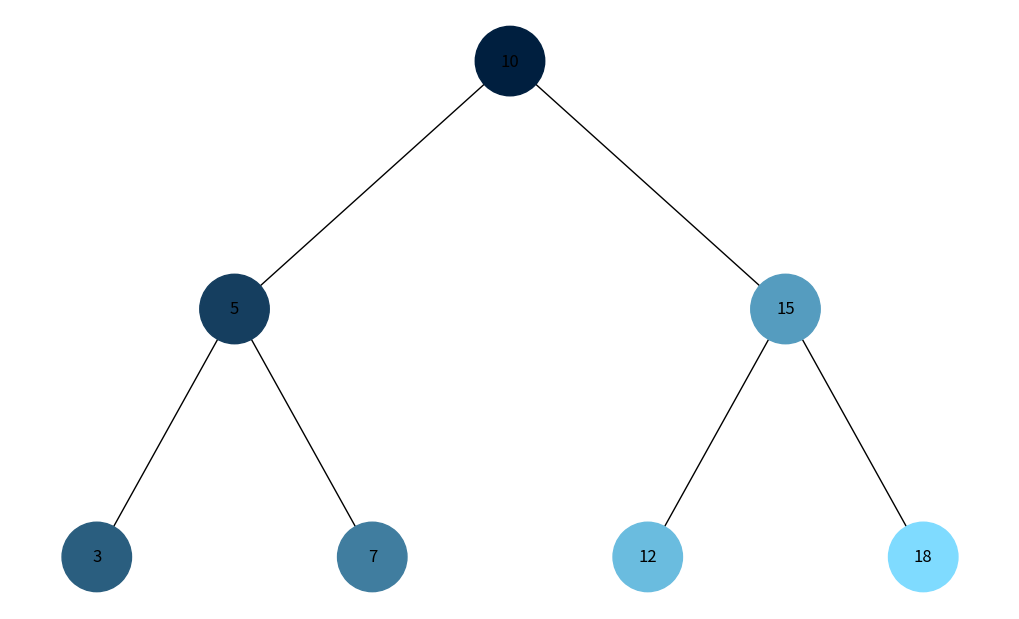
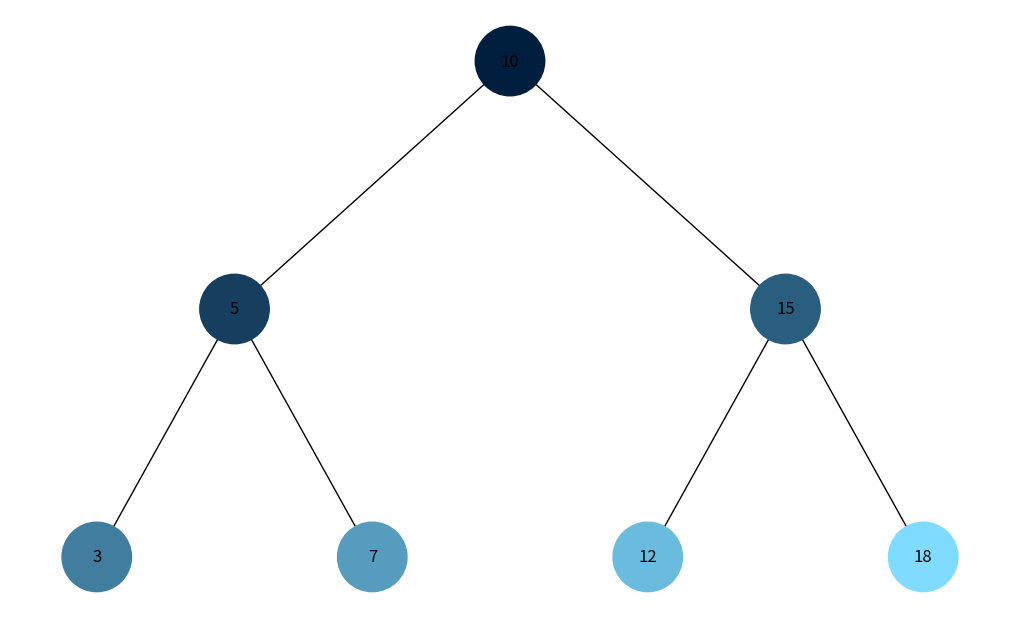

Recreate these plots in Python, in order.
import uuid
import networkx as nx
import matplotlib.pyplot as plt
import matplotlib.colors as mcolors
from collections import deque

class Node:
    def __init__(self, key, color="skyblue"):
        self.val = key
        self.id = str(uuid.uuid4())
        self.left = None  
        self.right = None

def build_tree():
    root = Node(10)
    root.left = Node(5)
    root.right = Node(15)
    root.left.left = Node(3)
    root.left.right = Node(7)
    root.right.left = Node(12)
    root.right.right = Node(18)
    return root

def add_edges(graph, node, pos, x=0, y=0, layer=1):
    if node is not None:
        graph.add_node(node.id, label=node.val)

        if node.left:
            graph.add_edge(node.id, node.left.id)
            l = x - 1 / 2 ** layer
            pos[node.left.id] = (l, y - 1)
            add_edges(graph, node.left, pos, x=l, y=y - 1, layer=layer + 1)
        if node.right:
            graph.add_edge(node.id, node.right.id)
            r = x + 1 / 2 ** layer
            pos[node.right.id] = (r, y - 1)
            add_edges(graph, node.right, pos, x=r, y=y - 1, layer=layer + 1)
    return graph

def draw_tree(tree, pos, colors, labels):
    plt.figure(figsize=(10,6))
    nx.draw(tree, pos, labels=labels, arrows=False, node_size=2500, node_color=colors)
    plt.pause(1)

def color_generator(num_steps):
    cmap = mcolors.LinearSegmentedColormap.from_list("", ["#001f3f", "#7FDBFF"])
    color_steps = [mcolors.to_hex(cmap(i / (num_steps - 1))) for i in range(num_steps)]
    return color_steps

def visualize_traversal (root, traversal_type='DFS'):
    graph = nx.DiGraph()
    pos = {root.id: (0,0)}
    add_edges(graph, root, pos)

    labels = {node[0]: node[1]['label'] for node in graph.nodes(data=True)}

    traversal = []
    if traversal_type == 'DFS':
        stack = [root]
        while stack:
            node = stack.pop()
            traversal.append(node)
            if node.right:
                stack.append(node.right)
            if node.left:
                stack.append(node.left)

    elif traversal_type == "BFS":
        queue = deque([root])
        while queue:
            node = queue.popleft()
            traversal.append(node)

            if node.left:
                queue.append(node.left)
            if node.right:
                queue.append(node.right)

    color_steps = color_generator(len(traversal))
    for i, node in enumerate(traversal):
        colors = ["#DDDDDD"] * len(graph.nodes())  
        node_colors = {node.id: color_steps[i] for i, node in enumerate(traversal)}
        colors = [node_colors.get(n, "#DDDDDD") for n in graph.nodes()]
        labels = {n: graph.nodes[n]['label'] for n in graph.nodes()}

        draw_tree(graph, pos, colors, labels)

root = build_tree()
print("Візуалізація обходу в глибину (DFS):")
visualize_traversal(root, traversal_type="DFS")

print("Візуалізація обходу в ширину (BFS):")
visualize_traversal(root, traversal_type="BFS")
